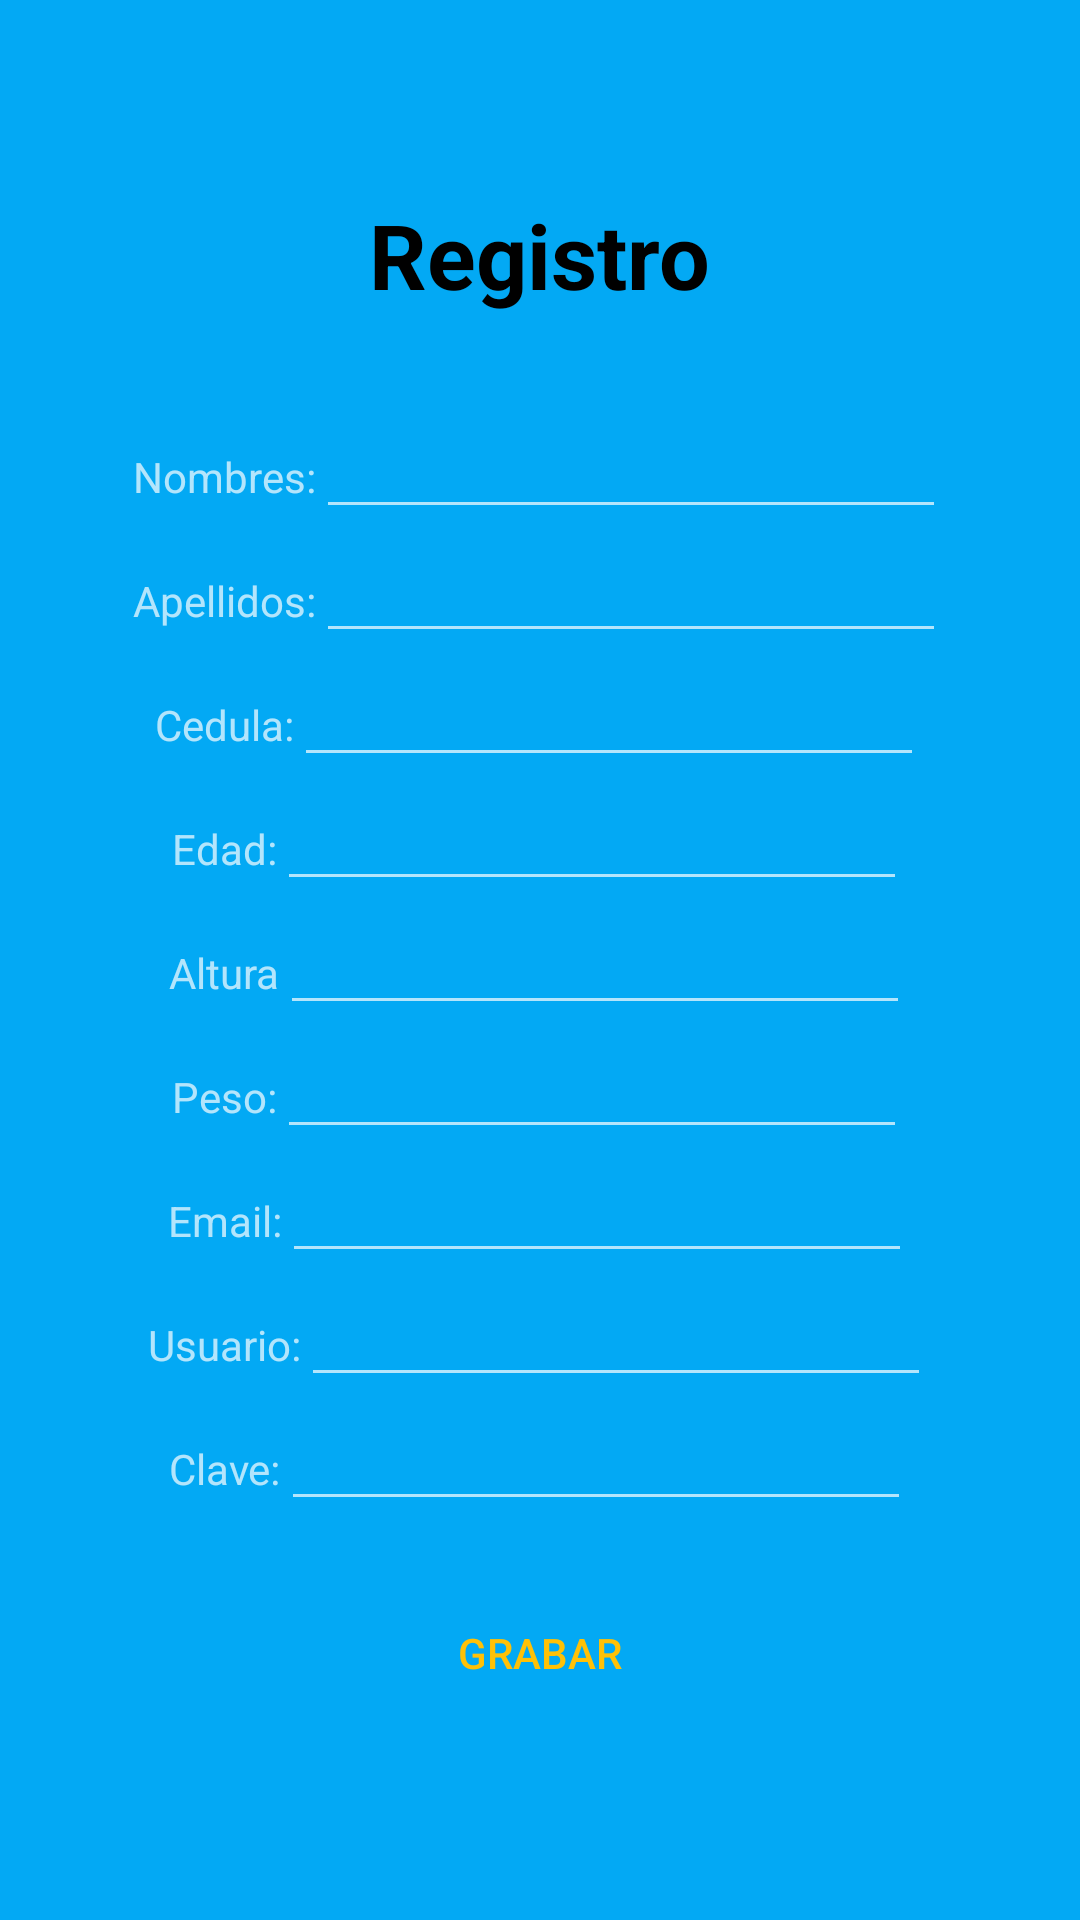

This screen was rendered from an Android layout file. Write that file and the resources it references.
<!-- AndroidManifest.xml: application theme Theme.AppCompat.NoActionBar -->
<!-- res/layout/activity_formulario_registro.xml -->
<?xml version="1.0" encoding="utf-8"?>
<LinearLayout xmlns:android="http://schemas.android.com/apk/res/android"
    xmlns:app="http://schemas.android.com/apk/res-auto"
    xmlns:tools="http://schemas.android.com/tools"
    android:layout_width="match_parent"
    android:layout_height="match_parent"
    android:background="#03A9F4"
    android:gravity="center_horizontal|center_vertical"
    android:orientation="vertical"
    tools:context=".formulario_registro">

    <TextView
        android:id="@+id/textView"
        android:layout_width="wrap_content"
        android:layout_height="wrap_content"
        android:layout_marginBottom="30dp"
        android:gravity="center"
        android:text="Registro"
        android:textColor="#000000"
        android:textSize="30sp"
        android:textStyle="bold" />

    <LinearLayout
        android:layout_width="wrap_content"
        android:layout_height="wrap_content"
        android:orientation="horizontal">

        <TextView
            android:id="@+id/txtNombre"
            android:layout_width="wrap_content"
            android:layout_height="wrap_content"
            android:layout_weight="1"
            android:text="@string/nombres" />

        <EditText
            android:id="@+id/editNombre"
            android:layout_width="wrap_content"
            android:layout_height="wrap_content"
            android:layout_weight="1"
            android:ems="10"
            android:inputType="textPersonName"
            android:text="" />
    </LinearLayout>

    <LinearLayout
        android:layout_width="wrap_content"
        android:layout_height="wrap_content"
        android:orientation="horizontal">

        <TextView
            android:id="@+id/txtApellido"
            android:layout_width="wrap_content"
            android:layout_height="wrap_content"
            android:layout_weight="1"
            android:text="@string/apellidos" />

        <EditText
            android:id="@+id/editApellido"
            android:layout_width="wrap_content"
            android:layout_height="wrap_content"
            android:layout_weight="1"
            android:ems="10"
            android:inputType="textPersonName"
            android:text="" />
    </LinearLayout>

    <LinearLayout
        android:layout_width="wrap_content"
        android:layout_height="wrap_content"
        android:orientation="horizontal">

        <TextView
            android:id="@+id/txtCedula"
            android:layout_width="wrap_content"
            android:layout_height="wrap_content"
            android:layout_weight="1"
            android:text="@string/cedula" />

        <EditText
            android:id="@+id/editCedula"
            android:layout_width="wrap_content"
            android:layout_height="wrap_content"
            android:layout_weight="1"
            android:ems="10"
            android:inputType="number"
            android:text="" />
    </LinearLayout>

    <LinearLayout
        android:layout_width="wrap_content"
        android:layout_height="wrap_content"
        android:orientation="horizontal">

        <TextView
            android:id="@+id/txtEdad"
            android:layout_width="wrap_content"
            android:layout_height="wrap_content"
            android:layout_weight="1"
            android:text="@string/edad" />

        <EditText
            android:id="@+id/editEdad"
            android:layout_width="wrap_content"
            android:layout_height="wrap_content"
            android:layout_weight="1"
            android:ems="10"
            android:inputType="number"
            android:text="" />
    </LinearLayout>

    <LinearLayout
        android:layout_width="wrap_content"
        android:layout_height="wrap_content"
        android:orientation="horizontal">

        <TextView
            android:id="@+id/txtAltura"
            android:layout_width="wrap_content"
            android:layout_height="wrap_content"
            android:layout_weight="1"
            android:text="@string/altura" />

        <EditText
            android:id="@+id/editAltura"
            android:layout_width="wrap_content"
            android:layout_height="wrap_content"
            android:layout_weight="1"
            android:ems="10"
            android:inputType="numberDecimal"
            android:text="" />
    </LinearLayout>

    <LinearLayout
        android:layout_width="wrap_content"
        android:layout_height="wrap_content"
        android:orientation="horizontal">

        <TextView
            android:id="@+id/txtPeso"
            android:layout_width="wrap_content"
            android:layout_height="wrap_content"
            android:layout_weight="1"
            android:text="@string/peso" />

        <EditText
            android:id="@+id/editPeso"
            android:layout_width="wrap_content"
            android:layout_height="wrap_content"
            android:layout_weight="1"
            android:ems="10"
            android:inputType="numberDecimal"
            android:text="" />
    </LinearLayout>

    <LinearLayout
        android:layout_width="wrap_content"
        android:layout_height="wrap_content"
        android:orientation="horizontal">

        <TextView
            android:id="@+id/txtEmail"
            android:layout_width="wrap_content"
            android:layout_height="wrap_content"
            android:layout_weight="1"
            android:text="@string/email" />

        <EditText
            android:id="@+id/editEmail"
            android:layout_width="wrap_content"
            android:layout_height="wrap_content"
            android:layout_weight="1"
            android:ems="10"
            android:inputType="textEmailAddress"
            android:text="" />
    </LinearLayout>

    <LinearLayout
        android:layout_width="wrap_content"
        android:layout_height="wrap_content"
        android:orientation="horizontal">

        <TextView
            android:id="@+id/txtUsuario"
            android:layout_width="wrap_content"
            android:layout_height="wrap_content"
            android:layout_weight="1"
            android:text="@string/usuario" />

        <EditText
            android:id="@+id/editUsuario"
            android:layout_width="wrap_content"
            android:layout_height="wrap_content"
            android:layout_weight="1"
            android:ems="10"
            android:text="" />
    </LinearLayout>

    <LinearLayout
        android:layout_width="wrap_content"
        android:layout_height="wrap_content"
        android:orientation="horizontal">

        <TextView
            android:id="@+id/txtClave"
            android:layout_width="wrap_content"
            android:layout_height="wrap_content"
            android:layout_weight="1"
            android:text="@string/clave" />

        <EditText
            android:id="@+id/editClave"
            android:layout_width="wrap_content"
            android:layout_height="wrap_content"
            android:layout_weight="1"
            android:ems="10"
            android:inputType="textPassword"
            android:text="" />
    </LinearLayout>

    <Button
        android:id="@+id/btnGrabaregistro"
        android:layout_width="wrap_content"
        android:layout_height="wrap_content"
        android:layout_gravity="center_horizontal"
        android:layout_marginTop="20dp"
        android:background="@drawable/bordes_redondos"
        android:onClick="insertarpaciente"
        android:text="@string/grabar"
        android:textColor="#FFC107"
        app:backgroundTint="#000000" />

</LinearLayout>
<!-- resources referenced by this layout -->
<resources>
  <string name="altura">Altura</string>
  <string name="apellidos">Apellidos:</string>
  <string name="cedula">Cedula:</string>
  <string name="clave">Clave:</string>
  <string name="edad">Edad:</string>
  <string name="email">Email:</string>
  <string name="grabar">Grabar</string>
  <string name="nombres">Nombres:</string>
  <string name="peso">Peso:</string>
  <string name="usuario">Usuario:</string>
</resources>
